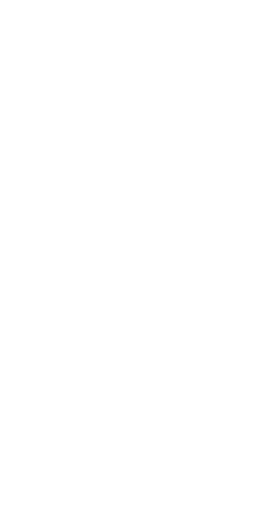
t = 0.00 s
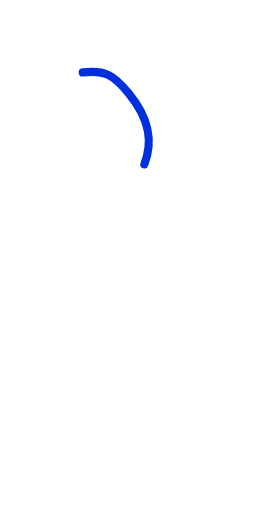
t = 0.15 s
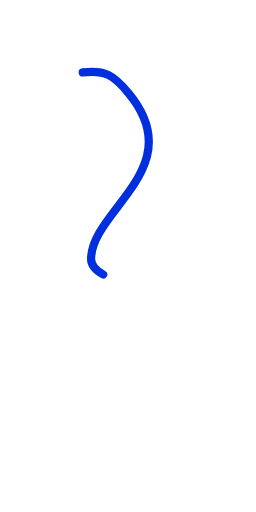
t = 0.31 s
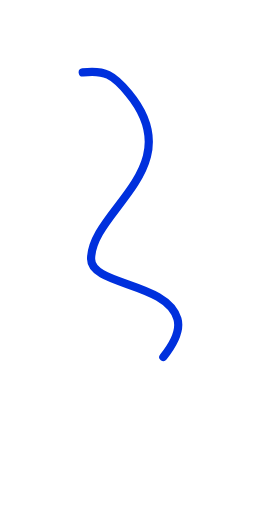
t = 0.46 s
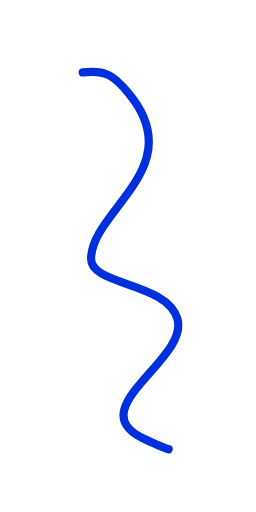
t = 0.62 s
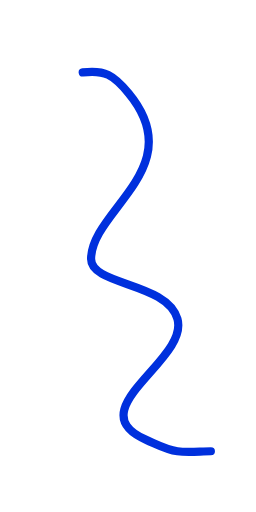
t = 0.67 s

The animated SVG that drew these frames (rendered in a browser with its animation timeline set to each time). Animation: 2 CSS @keyframes rules; one cycle of 0.67 s.

<svg id="e5SoEJAc3Zt1" xmlns="http://www.w3.org/2000/svg" xmlns:xlink="http://www.w3.org/1999/xlink" viewBox="0 0 250 500" shape-rendering="geometricPrecision" text-rendering="geometricPrecision" style=""><path d="M80.79434,70.72905c21.43635-2.67954,29.92966,2.29788,44.88575,20.40261c60.17753,72.84648-36.7247,113.99415-36.7247,161.86072c0,25.91093,74.1083,22.70877,84.3308,58.48749c11.56542,40.47898-98.71376,88.85375-29.92383,118.33515c9.75546,4.18091,19.40754,9.44735,29.92383,10.88139c10.41739,1.42055,22.09124,0,32.64418,0" fill="none" stroke="#0030dd" stroke-width="8" stroke-linecap="round" class="DdvjThzC_0"></path><style data-made-with="vivus-instant">.DdvjThzC_0{stroke-dasharray:554 556;stroke-dashoffset:555;animation:DdvjThzC_draw 666ms linear 0ms forwards;}@keyframes DdvjThzC_draw{100%{stroke-dashoffset:0;}}@keyframes DdvjThzC_fade{0%{stroke-opacity:1;}92.3076923076923%{stroke-opacity:1;}100%{stroke-opacity:0;}}</style></svg>
